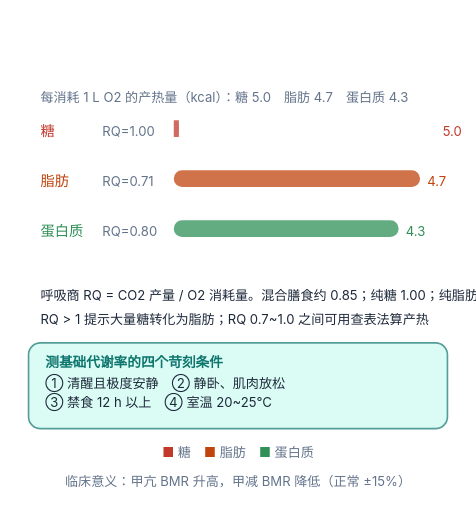
t = 0.00 s
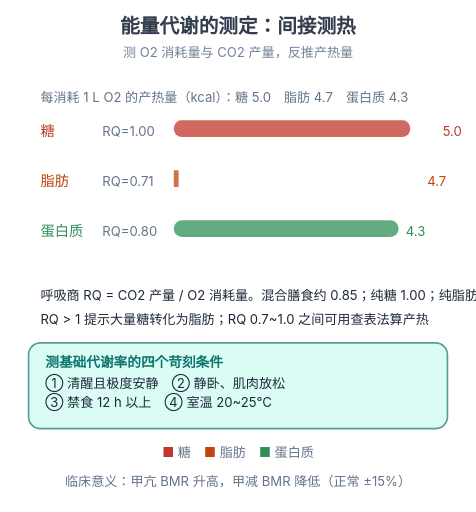
t = 0.20 s
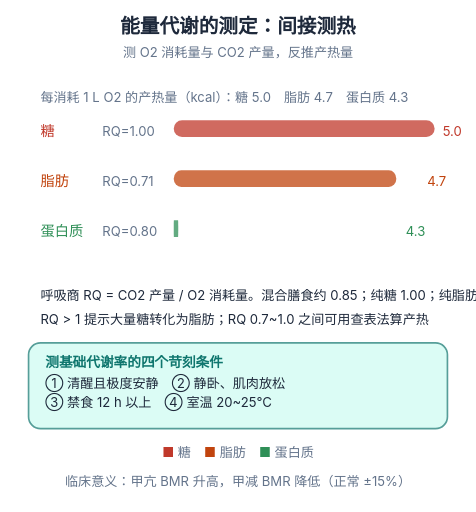
t = 0.40 s
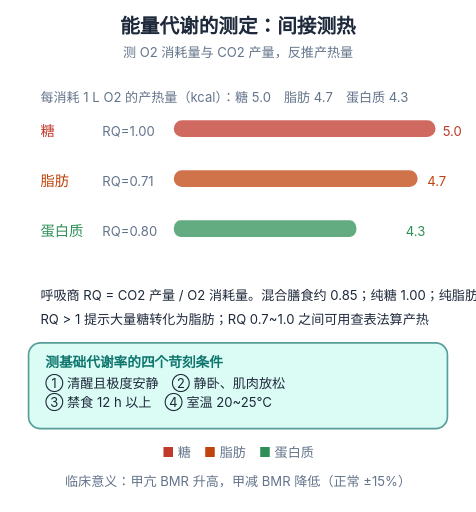
t = 0.55 s
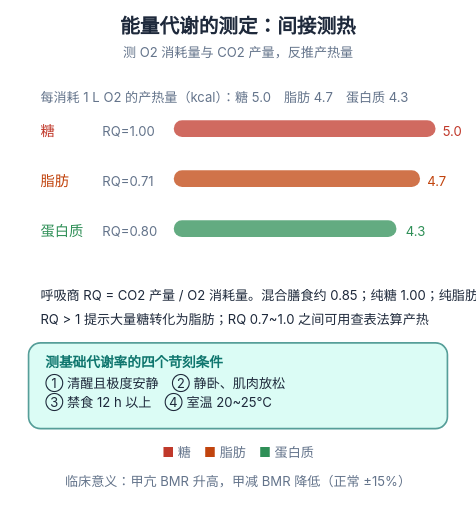
t = 0.75 s
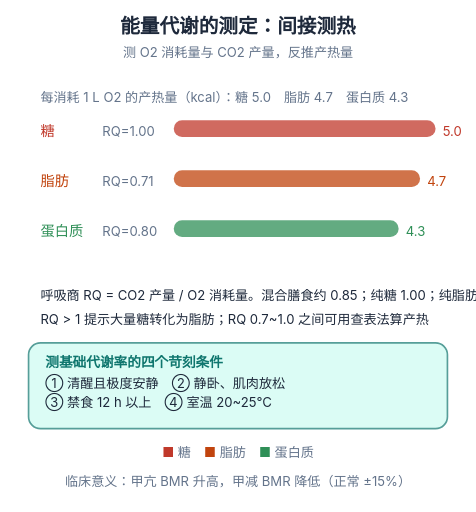
t = 0.95 s

The animated SVG that drew these frames (rendered in a browser with its animation timeline set to each time). Animation: 4 SMIL elements (animate=1,animateTransform=3); one cycle of 0.95 s.

<svg xmlns="http://www.w3.org/2000/svg" viewBox="0 0 400 430" width="400" height="430" role="img" aria-labelledby="ft fd" style="background:#ffffff"><title id="ft">能量代谢的测定</title><desc id="fd">间接测热法通过 O2 消耗与 CO2 产量算呼吸商，再查表求得产热量；三大营养素每升氧的产热不同。</desc><text x="200.0" y="28" text-anchor="middle" font-size="16.5" font-weight="700" fill="#1e293b" font-family="-apple-system,'PingFang SC','Microsoft YaHei',sans-serif" opacity="0"><animate attributeName="opacity" values="0;1" keyTimes="0;1" dur="0.55s" fill="freeze" calcMode="spline" keySplines="0.23 1 0.32 1"/>能量代谢的测定：间接测热<tspan x="200.0" y="48" text-anchor="middle" font-size="11" fill="#64748b" font-weight="400">测 O2 消耗量与 CO2 产量，反推产热量</tspan></text><text x="34" y="86" font-size="11" fill="#64748b" font-family="-apple-system,'PingFang SC','Microsoft YaHei',sans-serif">每消耗 1 L O2 的产热量（kcal）：糖 5.0　脂肪 4.7　蛋白质 4.3</text><text x="34" y="114" font-size="12" fill="#c0392b" font-family="-apple-system,'PingFang SC','Microsoft YaHei',sans-serif">糖</text><text x="86" y="114" font-size="11" fill="#64748b" font-family="-apple-system,'PingFang SC','Microsoft YaHei',sans-serif">RQ=1.00</text><g transform="translate(146,108)"><rect x="0" y="-7" width="220" height="14" rx="7" fill="#c0392b" opacity="0.75"><animateTransform attributeName="transform" type="scale" additive="sum" values="0.02 1;1 1" keyTimes="0;1" dur="0.55s" begin="0.0s" fill="freeze" calcMode="spline" keySplines="0.23 1 0.32 1"/></rect></g><text x="372" y="114" font-size="11" fill="#c0392b" font-family="-apple-system,'PingFang SC','Microsoft YaHei',sans-serif">5.0</text><text x="34" y="156" font-size="12" fill="#c1440e" font-family="-apple-system,'PingFang SC','Microsoft YaHei',sans-serif">脂肪</text><text x="86" y="156" font-size="11" fill="#64748b" font-family="-apple-system,'PingFang SC','Microsoft YaHei',sans-serif">RQ=0.71</text><g transform="translate(146,150)"><rect x="0" y="-7" width="207" height="14" rx="7" fill="#c1440e" opacity="0.75"><animateTransform attributeName="transform" type="scale" additive="sum" values="0.02 1;1 1" keyTimes="0;1" dur="0.55s" begin="0.2s" fill="freeze" calcMode="spline" keySplines="0.23 1 0.32 1"/></rect></g><text x="359" y="156" font-size="11" fill="#c1440e" font-family="-apple-system,'PingFang SC','Microsoft YaHei',sans-serif">4.7</text><text x="34" y="198" font-size="12" fill="#2f8f57" font-family="-apple-system,'PingFang SC','Microsoft YaHei',sans-serif">蛋白质</text><text x="86" y="198" font-size="11" fill="#64748b" font-family="-apple-system,'PingFang SC','Microsoft YaHei',sans-serif">RQ=0.80</text><g transform="translate(146,192)"><rect x="0" y="-7" width="189" height="14" rx="7" fill="#2f8f57" opacity="0.75"><animateTransform attributeName="transform" type="scale" additive="sum" values="0.02 1;1 1" keyTimes="0;1" dur="0.55s" begin="0.4s" fill="freeze" calcMode="spline" keySplines="0.23 1 0.32 1"/></rect></g><text x="341" y="198" font-size="11" fill="#2f8f57" font-family="-apple-system,'PingFang SC','Microsoft YaHei',sans-serif">4.3</text><text x="34" y="252" font-size="11" font-family="-apple-system,'PingFang SC','Microsoft YaHei',sans-serif" fill="#1e293b">呼吸商 RQ = CO2 产量 / O2 消耗量。混合膳食约 0.85；纯糖 1.00；纯脂肪 0.71</text><text x="34" y="272" font-size="11" font-family="-apple-system,'PingFang SC','Microsoft YaHei',sans-serif" fill="#1e293b">RQ &gt; 1 提示大量糖转化为脂肪；RQ 0.7~1.0 之间可用查表法算产热</text><rect x="24" y="288" width="352" height="72" rx="10" fill="#ccfbf1" stroke="#0f766e" stroke-width="1.4" opacity="0.7"/><text x="38" y="308" font-size="11.5" font-weight="700" fill="#0f766e" font-family="-apple-system,'PingFang SC','Microsoft YaHei',sans-serif">测基础代谢率的四个苛刻条件</text><text x="38" y="326" font-size="11" fill="#1e293b" font-family="-apple-system,'PingFang SC','Microsoft YaHei',sans-serif">① 清醒且极度安静　② 静卧、肌肉放松</text><text x="38" y="342" font-size="11" fill="#1e293b" font-family="-apple-system,'PingFang SC','Microsoft YaHei',sans-serif">③ 禁食 12 h 以上　④ 室温 20~25℃</text><text x="200.0" y="384" text-anchor="middle" font-size="11" fill="#64748b" font-family="-apple-system,'PingFang SC','Microsoft YaHei',sans-serif"><tspan fill="#c0392b">■</tspan> 糖　<tspan fill="#c1440e">■</tspan> 脂肪　<tspan fill="#2f8f57">■</tspan> 蛋白质</text><text x="200.0" y="408" text-anchor="middle" font-size="11" fill="#64748b" font-family="-apple-system,'PingFang SC','Microsoft YaHei',sans-serif">临床意义：甲亢 BMR 升高，甲减 BMR 降低（正常 ±15%）</text></svg>
